The GitHub repository Ini-statement-aku-yang-paling-baddie/paralab-architecture contains a labelled image folder "images" with 5 categories: creaming, heterogeneous, phase separation, stable uniform, uncertain. Examples follow, each with its label.

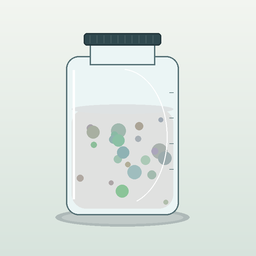
Label: heterogeneous

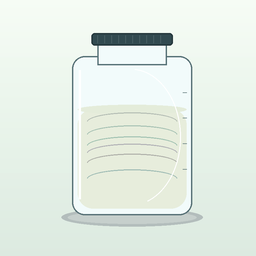
Label: uncertain

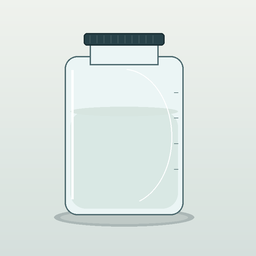
Label: stable uniform

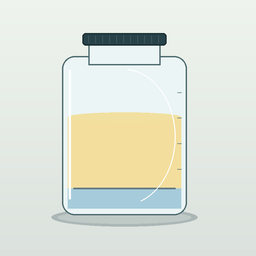
Label: phase separation

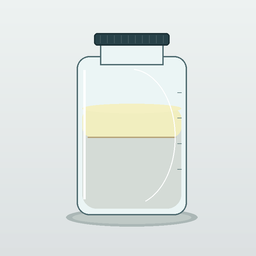
Label: creaming

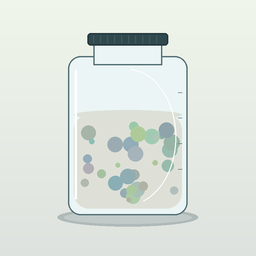
Label: heterogeneous
